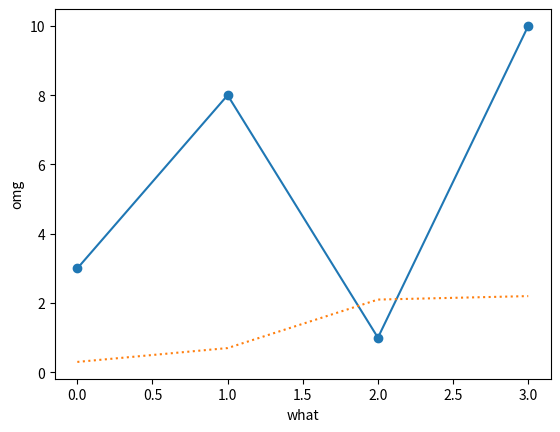

Write the Python code that produced this figure.
#matplot - png로 그래프 보여주기. 실시간 x

"""
 import matplotlib.pyplot as plt
 import numpy as np

 xpoints = np.array([0, 6])
 ypoints = np.array([0, 250])

 plt.plot(xpoints, ypoints)
 plt.show()
"""
#수학으로 그래프 해석하면 (0,0)(6,250) 걍 기하하는 건디

import matplotlib.pyplot as plt
import numpy as np

ypoints = np.array([3, 8, 1, 10])
xpoints = np.array([0.3, 0.7, 2.1, 2.2])
plt.plot(ypoints, marker = 'o')
plt.plot(xpoints, linestyle = 'dotted')
plt.ylabel("omg")
plt.xlabel("what")
plt.show()